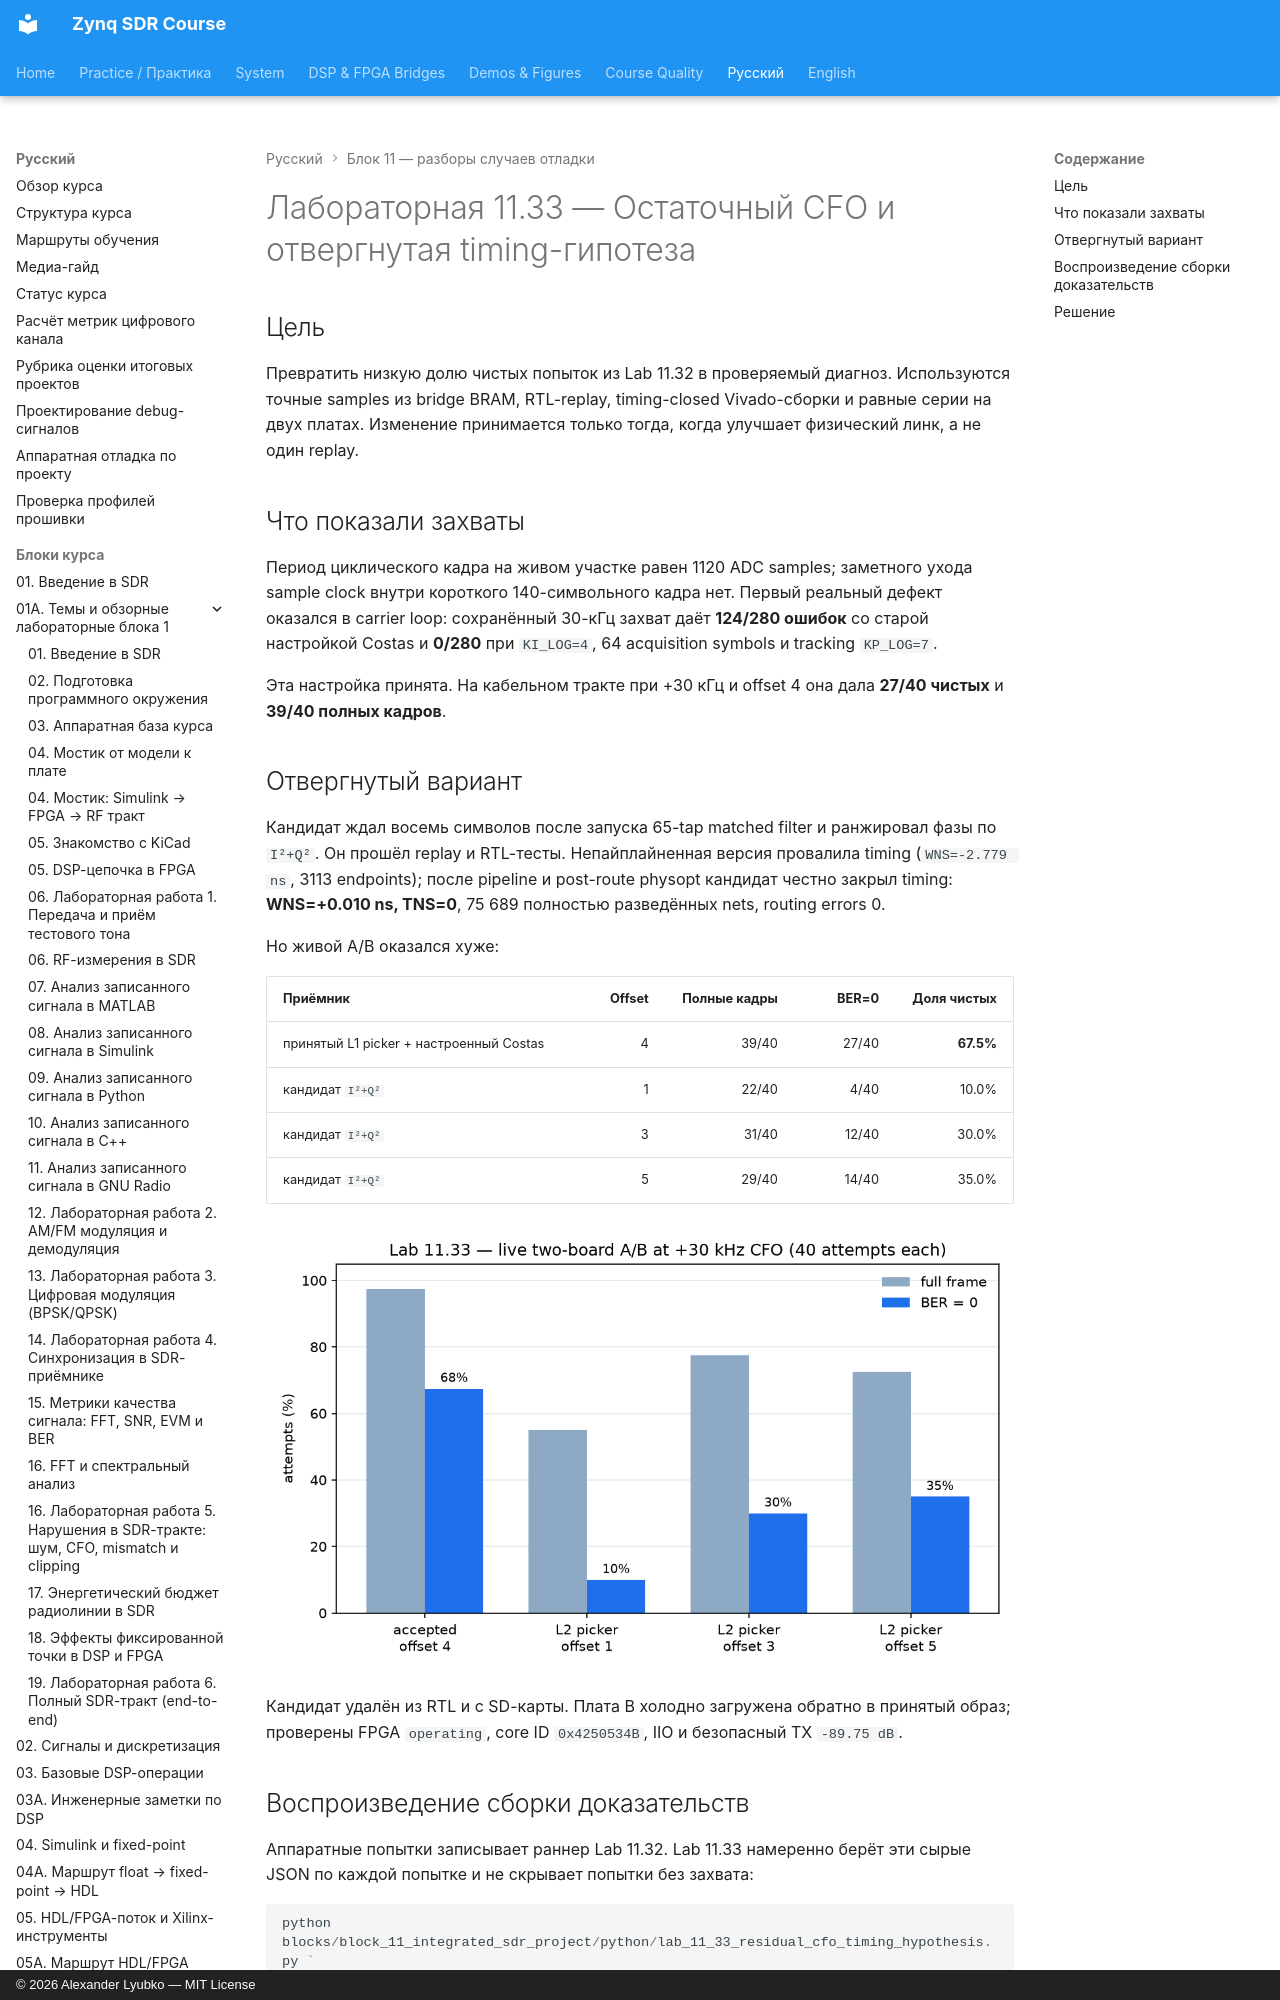

repository: Lay007/zynq-sdr-course · page: ru/labs/lab-11-33-residual-cfo-timing-hypothesis/index.html · generator: mkdocs · copyright: © 2026 Alexander Lyubko — MIT License

# Лабораторная 11.33 — Остаточный CFO и отвергнутая timing-гипотеза

## Цель

Превратить низкую долю чистых попыток из Lab 11.32 в проверяемый диагноз. Используются точные
samples из bridge BRAM, RTL-replay, timing-closed Vivado-сборки и равные серии на двух платах.
Изменение принимается только тогда, когда улучшает физический линк, а не один replay.
